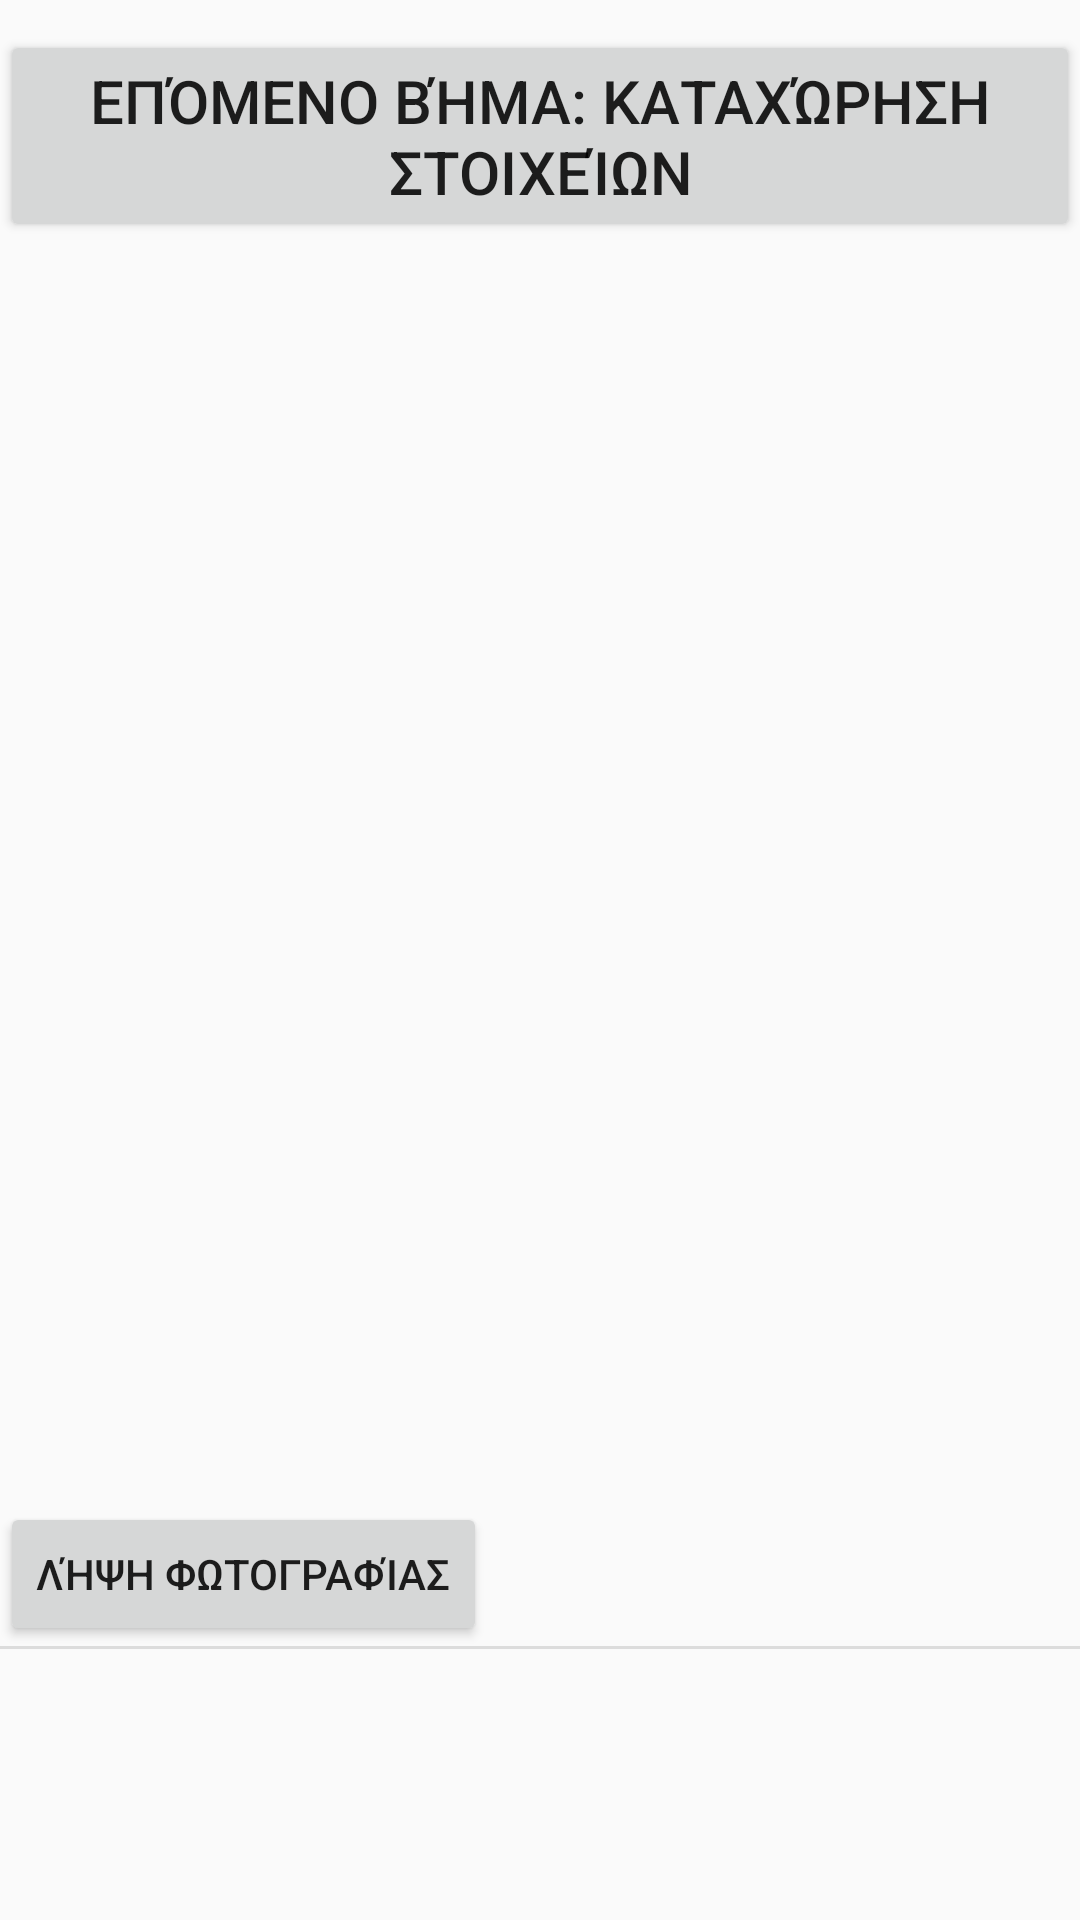

This screen was rendered from an Android layout file. Write that file and the resources it references.
<!-- AndroidManifest.xml: application theme AppTheme -->
<!-- res/layout/activity_inspection_step_photo.xml -->
<?xml version="1.0" encoding="utf-8"?>
<LinearLayout
    xmlns:android="http://schemas.android.com/apk/res/android"
    xmlns:tools="http://schemas.android.com/tools"
    android:orientation="vertical"
    android:layout_margin="8dp"
    android:layout_width="match_parent"
    android:layout_height="match_parent"
    tools:context="inspections.ui.InspectionStepTwoActivity">
    <LinearLayout
        android:orientation="horizontal"
        android:layout_width="match_parent"
        android:layout_height="wrap_content"
        android:layout_marginTop="10dp">

        <Button
            android:id="@+id/gotoStep2Screen"
            android:layout_width="0dp"
            android:layout_height="wrap_content"
            android:layout_weight="1"
            android:onClick="goToStepTwoActivity"
            android:textSize="20sp"
            android:text="Επόμενο βήμα: Καταχώρηση στοιχείων" />

    </LinearLayout>
    <ImageView
        android:id="@+id/picture"
        android:layout_width="wrap_content"
        android:layout_height="400dp"
        android:contentDescription="TODO" />

    <LinearLayout
        android:layout_width="match_parent"
        android:layout_height="wrap_content"
        android:layout_marginTop="20dp"
        android:orientation="horizontal">
        <Button
            android:id="@+id/capture"
            android:layout_width="wrap_content"
            android:layout_height="wrap_content"
            android:layout_marginEnd="10dp"
            android:text="Λήψη φωτογραφίας"/>


    </LinearLayout>


    <View
        android:id="@+id/divider"
        android:layout_width="match_parent"
        android:layout_height="1dp"
        android:background="?android:attr/listDivider" />

    <ListView
            android:id="@+id/imageslist"
            android:layout_width="match_parent"
            android:layout_height="match_parent" />

</LinearLayout>
<!-- resources referenced by this layout -->
<resources>
  <style name="AppTheme" parent="Theme.AppCompat.Light.DarkActionBar">
          
          <item name="colorPrimary">@color/colorPrimary</item>
          <item name="colorPrimaryDark">@color/colorPrimaryDark</item>
          <item name="colorAccent">@color/colorAccent</item>
  
          
          <item name="android:spinnerItemStyle">
              @style/spinnerItemStyle
          </item>
  
          
          <item name="android:spinnerDropDownItemStyle">
              @style/spinnerDropDownItemStyle
          </item>
  
      </style>
  <style name="spinnerItemStyle">
          <item name="android:padding">1dp</item>
          <item name="android:textSize">20sp</item>
          <item name="android:textColor">#000000</item>
      </style>
  <style name="spinnerDropDownItemStyle">
          <item name="android:padding">2dp</item>
          <item name="android:textSize">20sp</item>
          <item name="android:textColor">#000000</item>
      </style>
  <!-- not gathered from this repository: default colours our renderer supplied (Android Studio template values) -->
  <color name="colorPrimary">#FF6200EE</color>
  <color name="colorPrimaryDark">#FF3700B3</color>
  <color name="colorAccent">#FF03DAC5</color>
</resources>
